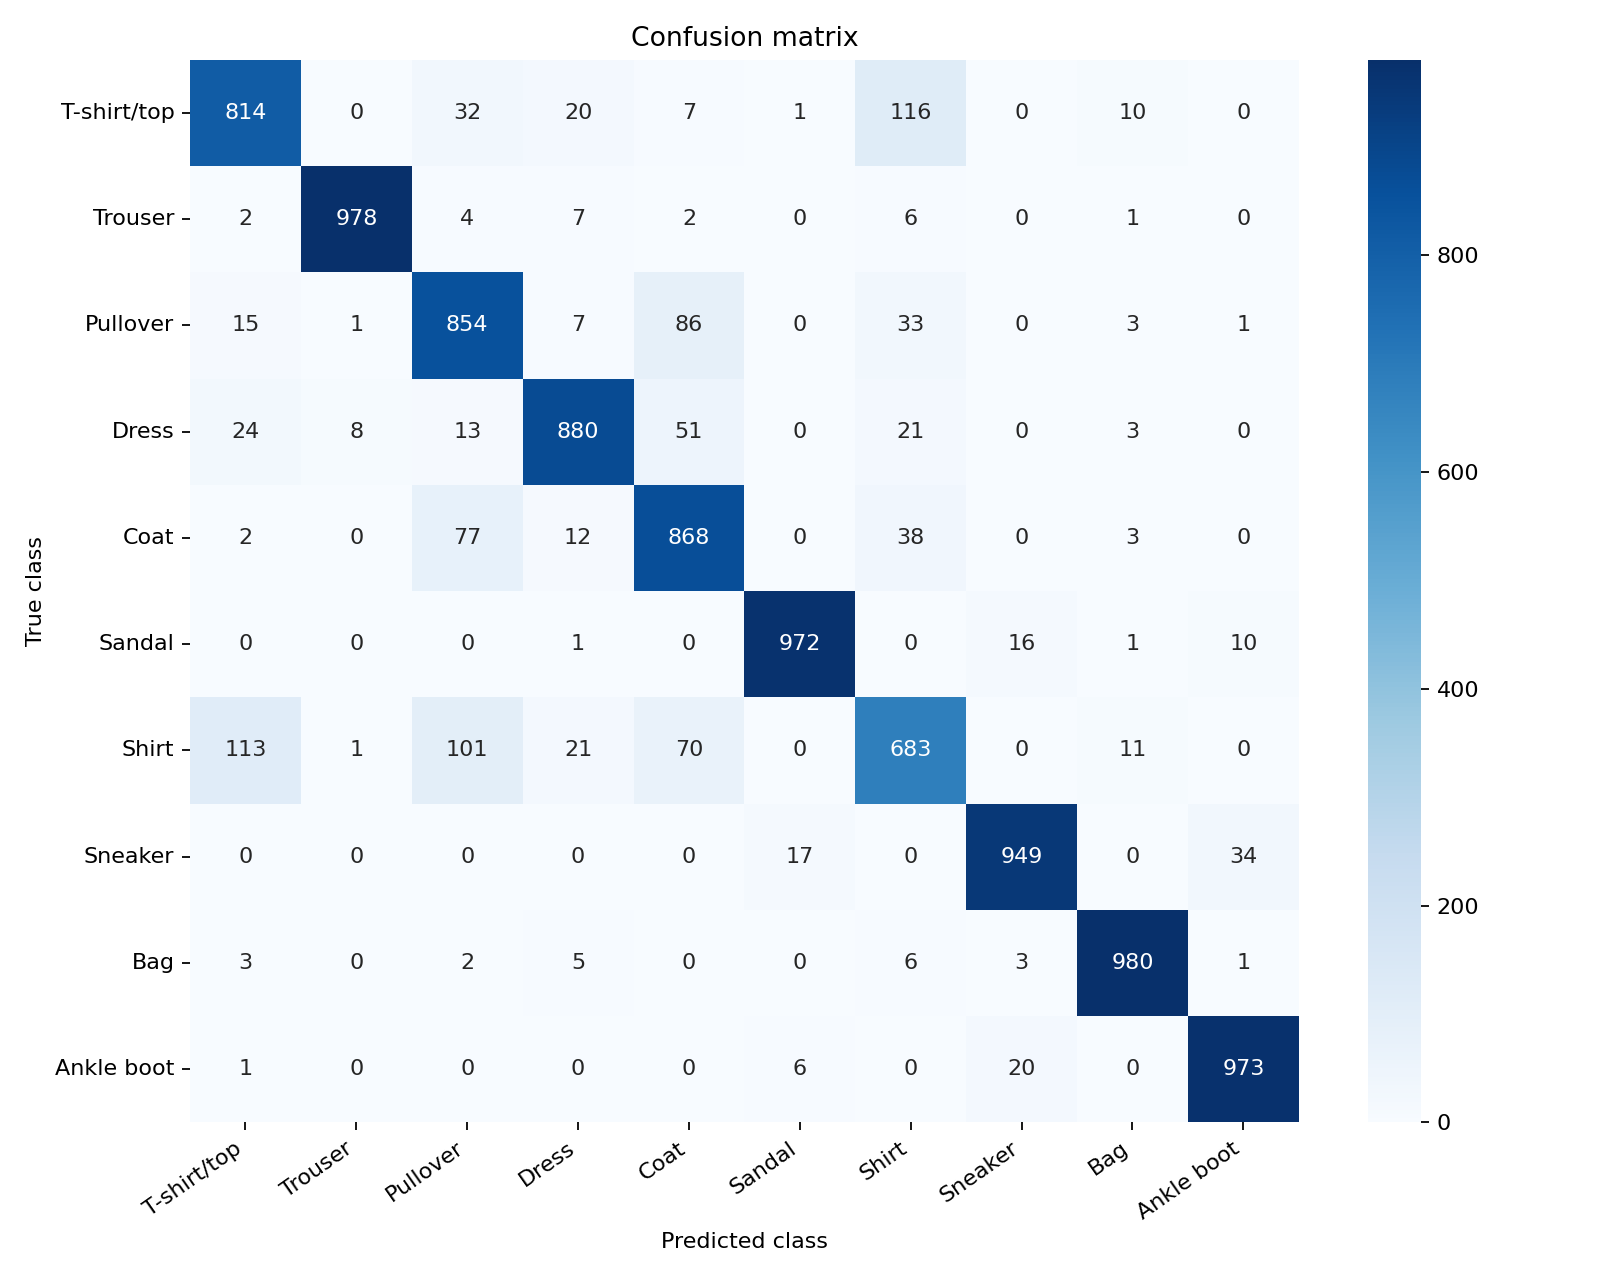

The file beside this chart, header and first rows:
true/predicted, T-shirt/top, Trouser, Pullover, Dress, Coat, Sandal, Shirt, Sneaker, Bag, Ankle boot
T-shirt/top, 814, 0, 32, 20, 7, 1, 116, 0, 10, 0
Trouser, 2, 978, 4, 7, 2, 0, 6, 0, 1, 0
Pullover, 15, 1, 854, 7, 86, 0, 33, 0, 3, 1
Dress, 24, 8, 13, 880, 51, 0, 21, 0, 3, 0
Coat, 2, 0, 77, 12, 868, 0, 38, 0, 3, 0
Sandal, 0, 0, 0, 1, 0, 972, 0, 16, 1, 10
Shirt, 113, 1, 101, 21, 70, 0, 683, 0, 11, 0
Sneaker, 0, 0, 0, 0, 0, 17, 0, 949, 0, 34
Bag, 3, 0, 2, 5, 0, 0, 6, 3, 980, 1
Ankle boot, 1, 0, 0, 0, 0, 6, 0, 20, 0, 973
